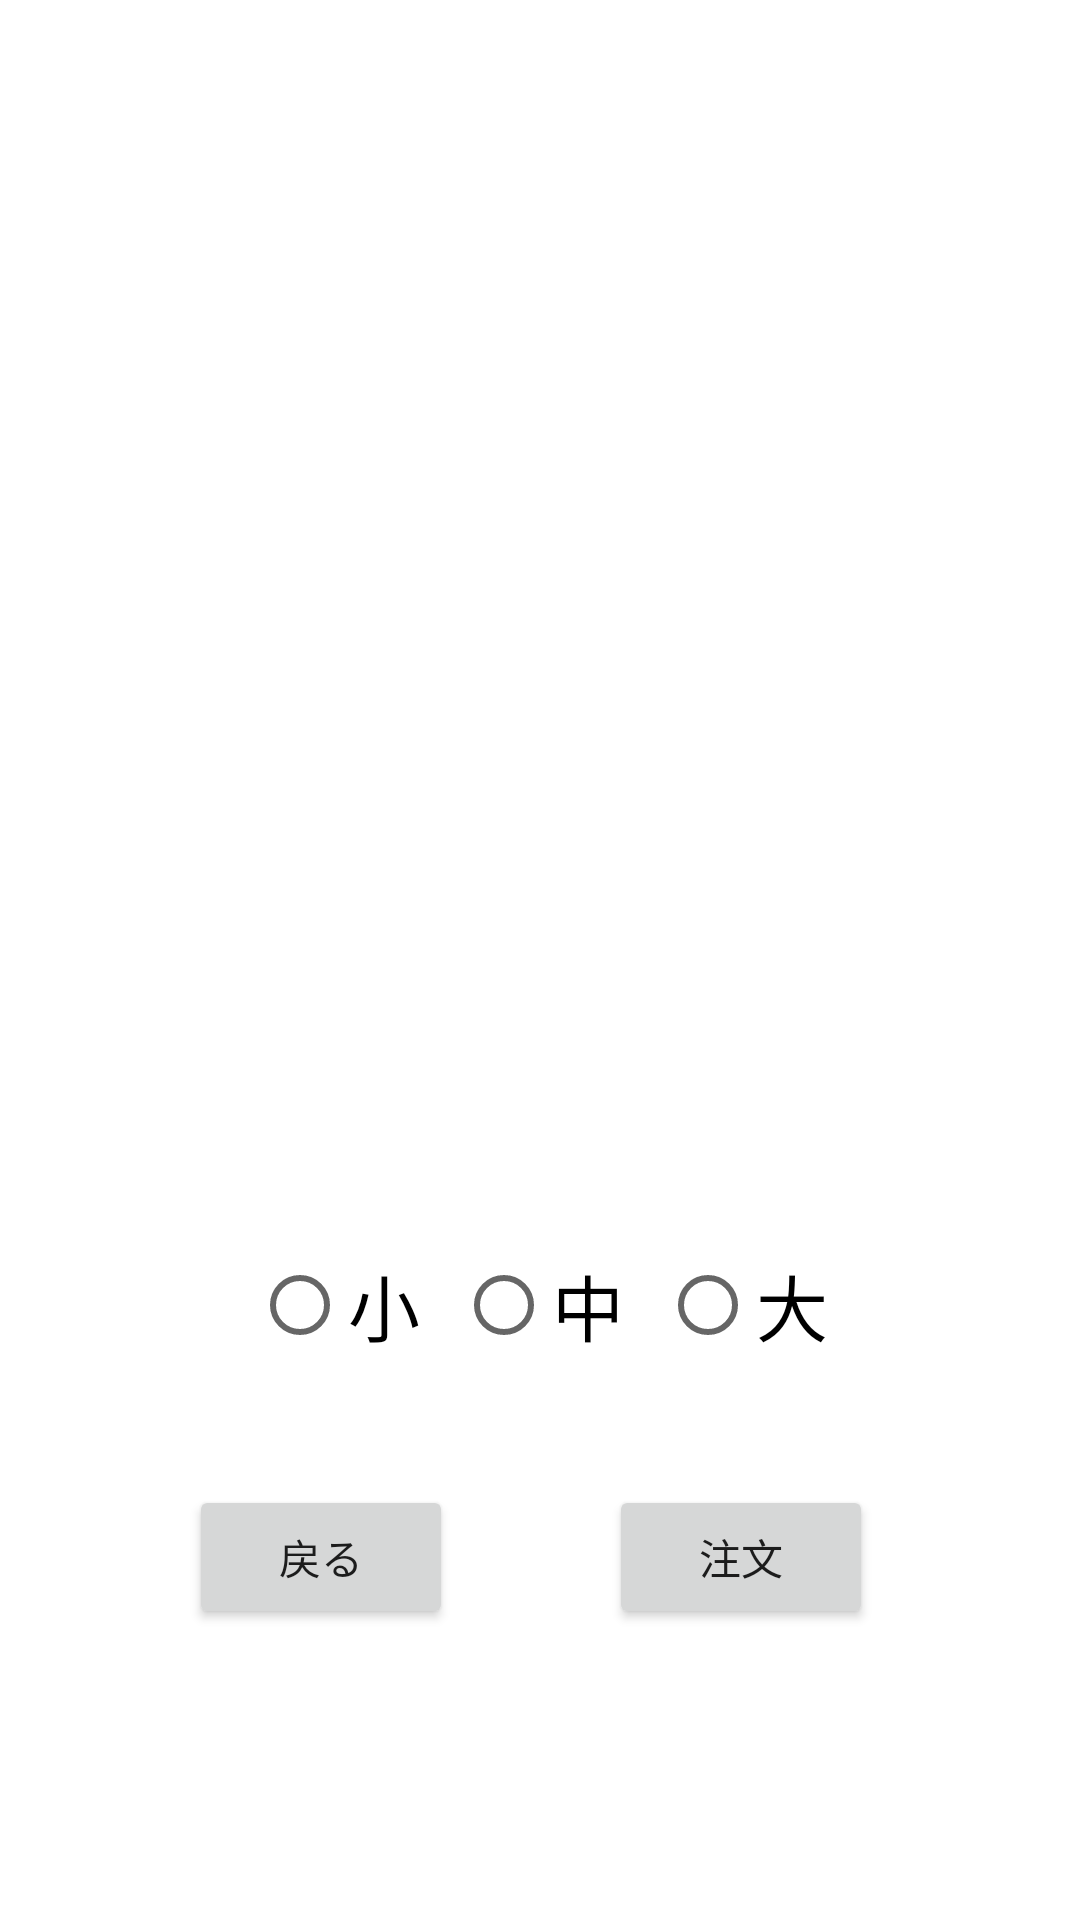

Here is an Android app screen rendered from its layout file. Give the layout XML and the strings, colors and styles it references.
<!-- AndroidManifest.xml: application theme Theme.Test01 -->
<!-- res/layout/activity_main3.xml -->
<?xml version="1.0" encoding="utf-8"?>
<androidx.constraintlayout.widget.ConstraintLayout xmlns:android="http://schemas.android.com/apk/res/android"
    xmlns:app="http://schemas.android.com/apk/res-auto"
    xmlns:tools="http://schemas.android.com/tools"
    android:layout_width="match_parent"
    android:layout_height="match_parent"
    tools:context=".MainActivity3">

    <Button
        android:id="@+id/button3"
        android:layout_width="wrap_content"
        android:layout_height="wrap_content"
        android:layout_marginStart="11dp"
        android:layout_marginTop="36dp"
        android:onClick="onButtonTapped"
        android:text="戻る"
        app:layout_constraintEnd_toStartOf="@+id/button7"
        app:layout_constraintStart_toStartOf="parent"
        app:layout_constraintTop_toBottomOf="@+id/radioGroup3" />

    <ImageView
        android:id="@+id/imageView"
        android:layout_width="0dp"
        android:layout_height="0dp"
        android:layout_marginStart="22dp"
        android:layout_marginTop="36dp"
        android:layout_marginEnd="22dp"
        android:layout_marginBottom="7dp"
        android:scaleType="fitCenter"
        app:layout_constraintBottom_toTopOf="@+id/textView4"
        app:layout_constraintEnd_toEndOf="parent"
        app:layout_constraintStart_toStartOf="parent"
        app:layout_constraintTop_toTopOf="parent"
        app:srcCompat="@drawable/men" />

    <TextView
        android:id="@+id/textView4"
        android:layout_width="wrap_content"
        android:layout_height="wrap_content"
        android:layout_marginStart="195dp"
        android:layout_marginEnd="194dp"
        android:layout_marginBottom="103dp"
        android:autoSizeTextType="uniform"
        android:textSize="25dp"
        app:layout_constraintBottom_toTopOf="@+id/radioGroup3"
        app:layout_constraintEnd_toEndOf="@+id/imageView"
        app:layout_constraintStart_toStartOf="parent"
        app:layout_constraintTop_toBottomOf="@+id/imageView" />

    <Button
        android:id="@+id/button7"
        android:layout_width="wrap_content"
        android:layout_height="wrap_content"
        android:layout_marginEnd="17dp"
        android:layout_marginBottom="97dp"
        android:onClick="onButtonTapped10"
        android:text="注文"
        app:layout_constraintBottom_toBottomOf="parent"
        app:layout_constraintEnd_toEndOf="parent"
        app:layout_constraintStart_toEndOf="@+id/button3"
        app:layout_constraintTop_toBottomOf="@+id/radioGroup3" />

    <RadioGroup
        android:id="@+id/radioGroup3"
        android:layout_width="wrap_content"
        android:layout_height="wrap_content"
        android:layout_marginBottom="36dp"
        android:orientation="horizontal"
        app:layout_constraintBottom_toTopOf="@+id/button7"
        app:layout_constraintEnd_toEndOf="parent"
        app:layout_constraintStart_toStartOf="parent"
        app:layout_constraintTop_toBottomOf="@+id/textView4">

        <RadioButton
            android:id="@+id/radioButton6"
            android:layout_width="match_parent"
            android:layout_height="wrap_content"
            android:text="小  "
            android:textSize="24sp" />

        <RadioButton
            android:id="@+id/radioButton7"
            android:layout_width="match_parent"
            android:layout_height="wrap_content"
            android:text="中  "
            android:textSize="24sp" />

        <RadioButton
            android:id="@+id/radioButton8"
            android:layout_width="match_parent"
            android:layout_height="wrap_content"
            android:text="大"
            android:textSize="24sp" />
    </RadioGroup>

</androidx.constraintlayout.widget.ConstraintLayout>
<!-- resources referenced by this layout -->
<resources>
  <style name="Theme.Test01" parent="Theme.MaterialComponents.DayNight.DarkActionBar">
          
          <item name="colorPrimary">@color/teal_200</item>
          <item name="colorPrimaryVariant">@color/teal_200</item>
          <item name="colorOnPrimary">@color/white</item>
          
          <item name="colorSecondary">@color/teal_200</item>
          <item name="colorSecondaryVariant">@color/teal_700</item>
          <item name="colorOnSecondary">@color/black</item>
          
          <item name="android:statusBarColor" tools:targetApi="l">?attr/colorPrimaryVariant</item>
          
      </style>
  <!-- not gathered from this repository: default colours our renderer supplied (Android Studio template values) -->
  <color name="teal_200">#FF03DAC5</color>
  <color name="teal_700">#FF018786</color>
  <color name="black">#FF000000</color>
  <color name="white">#FFFFFFFF</color>
</resources>
